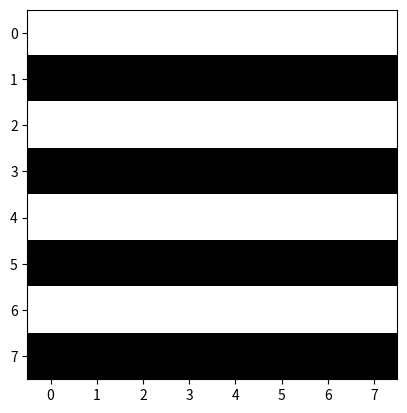

Write the Python code that produced this figure.
import numpy as np
import matplotlib.pyplot as plt

horizontal = np.zeros((8,8))
horizontal[1::2, 0::2] = 1
horizontal[1::2, 1::2] = 1

plt.imshow(horizontal, cmap="binary")
plt.show()
